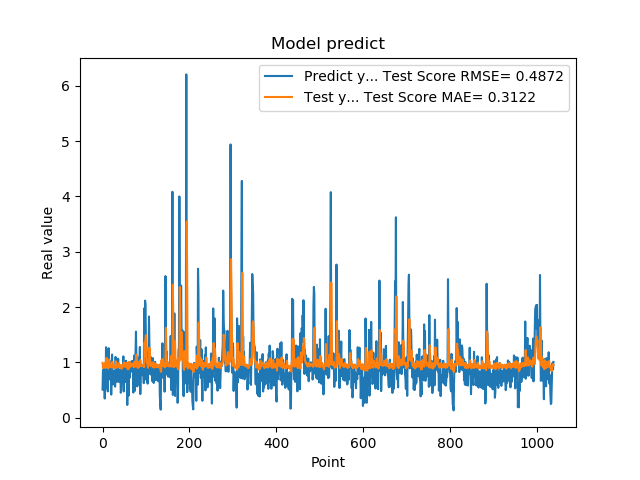

The data file committed next to this chart (first rows):
5.082880258560180664e-01, 9.932447507406009235e-01
8.640019893646240234e-01, 9.017876454436972722e-01
8.469420075416564941e-01, 9.614674993885110599e-01
7.976629734039306641e-01, 9.422118739141447374e-01
9.608020186424257592e-01, 9.340856495475383658e-01
3.470349907875061035e-01, 9.656248874949572292e-01
9.546210169792177513e-01, 9.016132587308347546e-01
5.251880288124084473e-01, 1.005304166729549697e+00
1.275226235389709695e+00, 9.088254581340523552e-01
8.723750114440917969e-01, 1.082297083534244253e+00
7.321749925613403320e-01, 9.695891212944565130e-01
7.640249729156494141e-01, 9.248549363450181415e-01
4.752210080623626154e-01, 9.286596773981800057e-01
7.414129972457885742e-01, 8.900639774022695017e-01
1.258002042770385520e+00, 9.343336727113235041e-01
7.274609804153442383e-01, 1.050609913589843458e+00
7.892770171165466309e-01, 9.564907196961508484e-01
6.914690136909484863e-01, 9.333389884070254494e-01
7.093830108642578125e-01, 9.170949606621739969e-01
1.014547944068908691e+00, 9.194125565685284940e-01
4.182830154895783026e-01, 9.834075237172866801e-01
1.002280950546264648e+00, 9.099611280754665854e-01
1.143296003341674805e+00, 1.009563410180072118e+00
6.746559739112854004e-01, 9.972755036105169779e-01
6.009536385536193848e-01, 9.382849554929570957e-01
6.538079977035522461e-01, 9.017578066974446527e-01
7.814120054244995117e-01, 9.105938998218834346e-01
8.469259738922119141e-01, 9.337581581302333289e-01
6.482390165328979492e-01, 9.430914635756078024e-01
5.623700022697448730e-01, 9.130983605676930015e-01
1.099647998809814453e+00, 8.956184300651067742e-01
9.541710019111632191e-01, 1.020785767933382493e+00
6.694499850273132324e-01, 9.624488177683732104e-01
6.464660167694091797e-01, 9.211575223166290627e-01
8.223180174827575684e-01, 9.088461820264738256e-01
8.300920128822326660e-01, 9.425460931917963858e-01
1.067314028739929199e+00, 9.394878984642899278e-01
6.827279925346374512e-01, 9.884538088998178207e-01
6.464239954948425293e-01, 9.311031650457335385e-01
6.881093978881835938e-01, 9.088897123156464142e-01
6.500350236892700195e-01, 9.161276833167416589e-01
8.693690299987792969e-01, 9.094972400478632535e-01
4.518609941005706787e-01, 9.526805117399478329e-01
4.952389895915984552e-01, 8.962761669689821575e-01
6.850870251655578613e-01, 8.842439874518569498e-01
8.653740286827087402e-01, 9.204400273064882176e-01
7.400469779968261719e-01, 9.500274525593702668e-01
8.204330205917358398e-01, 9.257535587779863739e-01
1.108605027198791504e+00, 9.389579509387520062e-01
4.751499891281127930e-01, 9.995518177796925974e-01
9.457899928092955433e-01, 9.237185010620242442e-01
7.877500057220458984e-01, 9.864226701893257232e-01
9.367713332176208496e-01, 9.346763726775411119e-01
6.470239758491516113e-01, 9.608846481860264799e-01
1.029777050018310325e+00, 9.177545543292767727e-01
9.328820109367371716e-01, 9.923619207715750345e-01
7.528370022773742676e-01, 9.573565761697164778e-01
2.307340055704117099e-01, 9.296558016664949742e-01
8.772729635238647461e-01, 8.761348020856704055e-01
7.876309752464294434e-01, 1.000518360221213321e+00
3.992269933223724365e-01, 9.329017860972994569e-01
... 979 more rows
